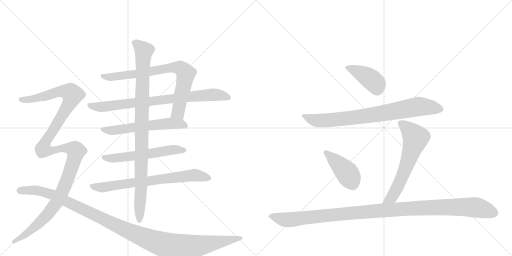
t = 0.00 s
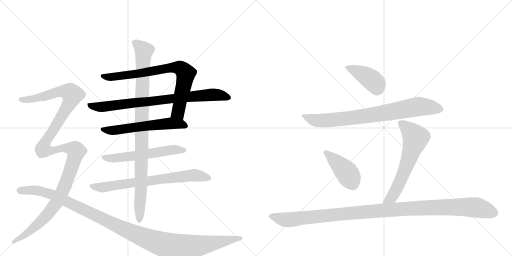
t = 2.45 s
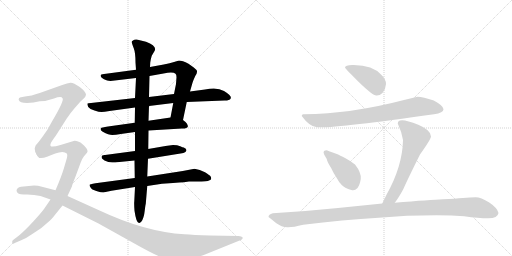
t = 4.90 s
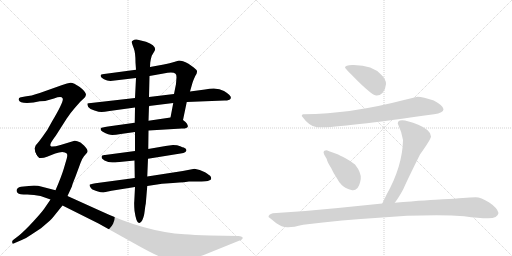
t = 7.34 s
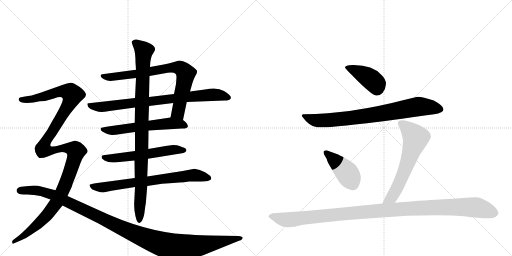
t = 9.79 s
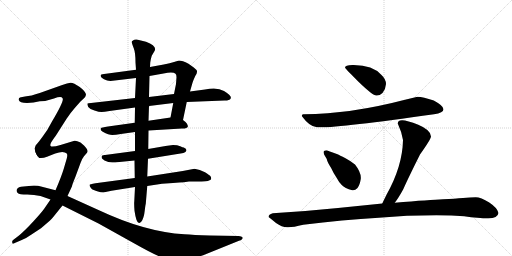
t = 12.24 s

The animated SVG that drew these frames (rendered in a browser with its animation timeline set to each time). Animation: 14 CSS @keyframes rules; one cycle of 12.24 s.

<svg version="1.1" viewBox="0 0 2048 1024" xmlns="http://www.w3.org/2000/svg">
  <g stroke="lightgray" stroke-dasharray="1,1" stroke-width="1" transform="scale(4, 4)">
    <line x1="0" y1="0" x2="256" y2="256"></line>
    <line x1="256" y1="0" x2="0" y2="256"></line>
    <line x1="128" y1="0" x2="128" y2="256"></line>
    <line x1="0" y1="128" x2="256" y2="128"></line>
    <line x1="256" y1="0" x2="512" y2="256"></line>
    <line x1="512" y1="0" x2="256" y2="256"></line>
    <line x1="384" y1="0" x2="384" y2="256"></line>
    <line x1="256" y1="128" x2="512" y2="128"></line>
  </g>
<g transform="scale(1, -1) translate(0, -850)">
   <style type="text/css">
    @keyframes keyframes0 {
      from {
       stroke: black;
       stroke-dashoffset: 787;
       stroke-width: 128;
       }
       72% {
       animation-timing-function: step-end;
       stroke: black;
       stroke-dashoffset: 0;
       stroke-width: 128;
       }
       to {
       stroke: black;
       stroke-width: 1024;
       }
       }
       #make-me-a-hanzi-animation-0 {
         animation: keyframes0 0.890462s both;
         animation-delay: 0.000000s;
         animation-timing-function: linear;
       }
    @keyframes keyframes1 {
      from {
       stroke: black;
       stroke-dashoffset: 818;
       stroke-width: 128;
       }
       73% {
       animation-timing-function: step-end;
       stroke: black;
       stroke-dashoffset: 0;
       stroke-width: 128;
       }
       to {
       stroke: black;
       stroke-width: 1024;
       }
       }
       #make-me-a-hanzi-animation-1 {
         animation: keyframes1 0.915690s both;
         animation-delay: 0.890462s;
         animation-timing-function: linear;
       }
    @keyframes keyframes2 {
      from {
       stroke: black;
       stroke-dashoffset: 588;
       stroke-width: 128;
       }
       66% {
       animation-timing-function: step-end;
       stroke: black;
       stroke-dashoffset: 0;
       stroke-width: 128;
       }
       to {
       stroke: black;
       stroke-width: 1024;
       }
       }
       #make-me-a-hanzi-animation-2 {
         animation: keyframes2 0.728516s both;
         animation-delay: 1.806152s;
         animation-timing-function: linear;
       }
    @keyframes keyframes3 {
      from {
       stroke: black;
       stroke-dashoffset: 579;
       stroke-width: 128;
       }
       65% {
       animation-timing-function: step-end;
       stroke: black;
       stroke-dashoffset: 0;
       stroke-width: 128;
       }
       to {
       stroke: black;
       stroke-width: 1024;
       }
       }
       #make-me-a-hanzi-animation-3 {
         animation: keyframes3 0.721191s both;
         animation-delay: 2.534668s;
         animation-timing-function: linear;
       }
    @keyframes keyframes4 {
      from {
       stroke: black;
       stroke-dashoffset: 733;
       stroke-width: 128;
       }
       70% {
       animation-timing-function: step-end;
       stroke: black;
       stroke-dashoffset: 0;
       stroke-width: 128;
       }
       to {
       stroke: black;
       stroke-width: 1024;
       }
       }
       #make-me-a-hanzi-animation-4 {
         animation: keyframes4 0.846517s both;
         animation-delay: 3.255859s;
         animation-timing-function: linear;
       }
    @keyframes keyframes5 {
      from {
       stroke: black;
       stroke-dashoffset: 986;
       stroke-width: 128;
       }
       76% {
       animation-timing-function: step-end;
       stroke: black;
       stroke-dashoffset: 0;
       stroke-width: 128;
       }
       to {
       stroke: black;
       stroke-width: 1024;
       }
       }
       #make-me-a-hanzi-animation-5 {
         animation: keyframes5 1.052409s both;
         animation-delay: 4.102376s;
         animation-timing-function: linear;
       }
    @keyframes keyframes6 {
      from {
       stroke: black;
       stroke-dashoffset: 742;
       stroke-width: 128;
       }
       71% {
       animation-timing-function: step-end;
       stroke: black;
       stroke-dashoffset: 0;
       stroke-width: 128;
       }
       to {
       stroke: black;
       stroke-width: 1024;
       }
       }
       #make-me-a-hanzi-animation-6 {
         animation: keyframes6 0.853841s both;
         animation-delay: 5.154785s;
         animation-timing-function: linear;
       }
    @keyframes keyframes7 {
      from {
       stroke: black;
       stroke-dashoffset: 871;
       stroke-width: 128;
       }
       74% {
       animation-timing-function: step-end;
       stroke: black;
       stroke-dashoffset: 0;
       stroke-width: 128;
       }
       to {
       stroke: black;
       stroke-width: 1024;
       }
       }
       #make-me-a-hanzi-animation-7 {
         animation: keyframes7 0.958822s both;
         animation-delay: 6.008626s;
         animation-timing-function: linear;
       }
    @keyframes keyframes8 {
      from {
       stroke: black;
       stroke-dashoffset: 1187;
       stroke-width: 128;
       }
       79% {
       animation-timing-function: step-end;
       stroke: black;
       stroke-dashoffset: 0;
       stroke-width: 128;
       }
       to {
       stroke: black;
       stroke-width: 1024;
       }
       }
       #make-me-a-hanzi-animation-8 {
         animation: keyframes8 1.215983s both;
         animation-delay: 6.967448s;
         animation-timing-function: linear;
       }
    @keyframes keyframes9 {
      from {
       stroke: black;
       stroke-dashoffset: 417;
       stroke-width: 128;
       }
       58% {
       animation-timing-function: step-end;
       stroke: black;
       stroke-dashoffset: 0;
       stroke-width: 128;
       }
       to {
       stroke: black;
       stroke-width: 1024;
       }
       }
       #make-me-a-hanzi-animation-9 {
         animation: keyframes9 0.589355s both;
         animation-delay: 8.183431s;
         animation-timing-function: linear;
       }
    @keyframes keyframes10 {
      from {
       stroke: black;
       stroke-dashoffset: 808;
       stroke-width: 128;
       }
       72% {
       animation-timing-function: step-end;
       stroke: black;
       stroke-dashoffset: 0;
       stroke-width: 128;
       }
       to {
       stroke: black;
       stroke-width: 1024;
       }
       }
       #make-me-a-hanzi-animation-10 {
         animation: keyframes10 0.907552s both;
         animation-delay: 8.772786s;
         animation-timing-function: linear;
       }
    @keyframes keyframes11 {
      from {
       stroke: black;
       stroke-dashoffset: 426;
       stroke-width: 128;
       }
       58% {
       animation-timing-function: step-end;
       stroke: black;
       stroke-dashoffset: 0;
       stroke-width: 128;
       }
       to {
       stroke: black;
       stroke-width: 1024;
       }
       }
       #make-me-a-hanzi-animation-11 {
         animation: keyframes11 0.596680s both;
         animation-delay: 9.680339s;
         animation-timing-function: linear;
       }
    @keyframes keyframes12 {
      from {
       stroke: black;
       stroke-dashoffset: 636;
       stroke-width: 128;
       }
       67% {
       animation-timing-function: step-end;
       stroke: black;
       stroke-dashoffset: 0;
       stroke-width: 128;
       }
       to {
       stroke: black;
       stroke-width: 1024;
       }
       }
       #make-me-a-hanzi-animation-12 {
         animation: keyframes12 0.767578s both;
         animation-delay: 10.277018s;
         animation-timing-function: linear;
       }
    @keyframes keyframes13 {
      from {
       stroke: black;
       stroke-dashoffset: 1161;
       stroke-width: 128;
       }
       79% {
       animation-timing-function: step-end;
       stroke: black;
       stroke-dashoffset: 0;
       stroke-width: 128;
       }
       to {
       stroke: black;
       stroke-width: 1024;
       }
       }
       #make-me-a-hanzi-animation-13 {
         animation: keyframes13 1.194824s both;
         animation-delay: 11.044596s;
         animation-timing-function: linear;
       }
</style>
<path d="M 732 370 L 747 442 L 760 484 L 770 519 Q 774 531 781 546 Q 792 562 786 570 Q 780 577 754 595 Q 729 608 716 608 L 696 602 Q 681 597 655 592 L 600 582 L 544 571 L 424 555 Q 406 553 404 551 Q 402 549 403 545 Q 404 540 416 533 Q 428 526 442 526 L 544 538 L 598 546 L 654 556 Q 692 565 702 555 Q 706 552 706 541 L 704 514 L 696 474 L 693 438 L 682 380 C 676 351 726 341 732 370 Z" fill="lightgray"></path> 
<path d="M 747 442 L 898 448 Q 910 448 914 450 L 916 450 Q 938 461 896 486 Q 869 503 820 492 L 760 484 L 696 474 L 596 462 L 540 458 L 364 438 Q 352 437 350 436 Q 348 434 353 422 Q 359 414 378 408 Q 396 402 406 402 Q 416 402 438 406 L 540 420 L 596 426 L 693 438 L 747 442 Z" fill="lightgray"></path> 
<path d="M 594 328 L 728 336 Q 736 335 745 338 Q 755 342 750 350 Q 750 355 742 362 L 732 370 C 714 385 712 384 682 380 L 594 367 L 539 359 L 432 344 Q 405 339 404 338 Q 402 333 403 331 Q 404 328 411 323 Q 435 310 449 310 Q 462 310 483 314 L 540 322 L 594 328 Z" fill="lightgray"></path> 
<path d="M 735 260 Q 731 260 721 265 Q 710 270 692 270 L 662 266 L 593 254 L 540 246 L 420 230 Q 402 231 408 216 L 418 208 Q 433 200 449 200 Q 465 200 468 201 L 538 208 L 592 215 L 722 236 Q 736 237 740 241 Q 744 244 746 249 Q 746 255 735 260 Z" fill="lightgray"></path> 
<path d="M 539 138 L 382 117 Q 358 113 358 110 Q 358 106 363 99 Q 367 92 375 90 Q 382 88 392 84 Q 402 80 413 80 L 446 87 L 540 102 L 589 106 L 648 115 L 692 118 Q 748 122 756 124 L 786 124 Q 832 124 836 128 Q 850 130 842 145 Q 841 148 820 161 Q 799 173 778 175 L 731 166 L 589 144 L 539 138 Z" fill="lightgray"></path> 
<path d="M 593 254 L 594 328 L 594 367 L 596 426 L 596 462 L 598 546 L 600 582 L 601 600 Q 603 615 607 627 L 617 644 Q 632 665 584 683 L 547 692 Q 537 693 532 688 Q 525 684 527 680 Q 528 675 535 657 Q 542 639 542 600 L 544 571 L 544 538 L 540 458 L 540 420 L 539 359 L 540 322 L 540 246 L 538 208 L 539 138 L 540 102 L 537 43 Q 536 35 538 7 Q 545 -42 556 -42 Q 562 -44 569 -31 Q 576 -18 579 8 Q 582 34 583 34 L 589 106 L 589 144 L 592 215 L 593 254 Z" fill="lightgray"></path> 
<path d="M 202 266 Q 200 272 204 279 Q 207 286 223 307 L 267 376 Q 284 401 299 418 L 322 444 L 335 456 Q 342 461 344 471 Q 344 483 319 502 Q 293 520 282 519 Q 270 518 249 510 L 159 478 Q 124 466 100 464 L 84 461 Q 80 461 76 457 Q 74 452 75 450 Q 78 438 108 438 L 134 440 L 159 445 Q 186 445 216 456 Q 246 467 250 457 Q 259 450 208 364 L 189 330 L 170 303 Q 157 285 150 277 Q 142 269 142 267 L 139 257 Q 138 253 144 237 C 153 208 196 237 202 266 Z" fill="lightgray"></path> 
<path d="M 270 66 L 288 105 Q 288 110 301 141 L 322 198 Q 329 217 336 225 L 348 239 Q 356 248 336 268 L 322 280 Q 306 288 298 287 L 242 270 Q 208 260 202 266 C 172 268 129 263 144 237 Q 150 221 157 218 Q 172 216 188 223 L 221 236 Q 237 242 249 242 Q 261 242 267 236 Q 271 232 267 216 L 255 175 Q 245 142 222 89 L 202 52 L 176 14 Q 166 0 134 -35 Q 101 -71 76 -92 L 55 -108 Q 49 -112 49 -115 Q 48 -118 50 -124 Q 54 -126 59 -122 L 87 -110 Q 105 -103 126 -88 L 164 -63 L 199 -33 Q 206 -27 221 -8 L 250 28 L 270 66 Z" fill="lightgray"></path> 
<path d="M 955 -94 L 839 -92 Q 773 -90 738 -87 Q 581 -78 396 9 L 270 66 L 222 89 L 164 104 Q 154 108 136 108 L 84 103 Q 63 98 67 84 Q 70 70 102 72 Q 116 73 136 70 L 162 66 L 202 52 L 250 28 L 394 -44 L 534 -122 Q 601 -160 638 -176 Q 675 -193 699 -194 Q 723 -196 759 -188 Q 805 -174 820 -168 L 956 -113 Q 974 -109 970 -99 Q 966 -95 955 -94 Z" fill="lightgray"></path> 
<path d="M 1380 579 Q 1380 577 1436 521 Q 1491 468 1505 468 Q 1518 467 1530 478 Q 1543 495 1544 514 Q 1544 533 1526 550 Q 1491 590 1415 590 Q 1380 591 1380 579 Z" fill="lightgray"></path> 
<path d="M 1670 463 L 1620 451 Q 1402 394 1216 393 Q 1207 395 1207 386 Q 1238 343 1268 341 Q 1336 336 1736 393 Q 1774 399 1774 413 Q 1774 427 1735 448 Q 1692 462 1670 463 Z" fill="lightgray"></path> 
<path d="M 1409 89 Q 1420 87 1430 98 Q 1439 109 1443 134 Q 1446 159 1420 192 Q 1406 204 1382 217 Q 1357 230 1350 233 L 1328 241 Q 1321 243 1307 249 Q 1300 249 1296 246 Q 1292 242 1297 231 L 1307 214 Q 1309 202 1324 179 Q 1334 157 1347 138 Q 1355 122 1367 110 Q 1379 97 1409 89 Z" fill="lightgray"></path> 
<path d="M 1591 356 Q 1607 322 1612 290 Q 1610 185 1546 71 L 1529 36 C 1516 9 1561 15 1579 39 Q 1594 58 1613 93 Q 1632 136 1680 232 Q 1724 294 1724 304 Q 1724 330 1673 351 Q 1591 385 1591 356 Z" fill="lightgray"></path> 
<path d="M 1529 36 L 1352 18 Q 1226 5 1091 -3 Q 1074 -8 1074 -18 Q 1080 -22 1104 -42 Q 1127 -59 1149 -59 Q 1170 -60 1213 -49 Q 1372 -29 1515 -21 Q 1653 -9 1806 -12 L 1857 -15 Q 1914 -23 1953 -23 Q 1991 -23 1994 -2 Q 1990 18 1957 40 Q 1923 61 1903 61 Q 1882 61 1852 58 Q 1821 55 1772 53 Q 1722 51 1579 39 L 1529 36 Z" fill="lightgray"></path> 
      <clipPath id="make-me-a-hanzi-clip-0">
      <path d="M 732 370 L 747 442 L 760 484 L 770 519 Q 774 531 781 546 Q 792 562 786 570 Q 780 577 754 595 Q 729 608 716 608 L 696 602 Q 681 597 655 592 L 600 582 L 544 571 L 424 555 Q 406 553 404 551 Q 402 549 403 545 Q 404 540 416 533 Q 428 526 442 526 L 544 538 L 598 546 L 654 556 Q 692 565 702 555 Q 706 552 706 541 L 704 514 L 696 474 L 693 438 L 682 380 C 676 351 726 341 732 370 Z" fill="lightgray"></path>
      </clipPath>
      <path clip-path="url(#make-me-a-hanzi-clip-0)" d="M 409 547 L 437 541 L 666 577 L 723 577 L 743 554 L 712 400 L 690 386 " fill="none" id="make-me-a-hanzi-animation-0" stroke-dasharray="659 1318" stroke-linecap="round"></path>

      <clipPath id="make-me-a-hanzi-clip-1">
      <path d="M 747 442 L 898 448 Q 910 448 914 450 L 916 450 Q 938 461 896 486 Q 869 503 820 492 L 760 484 L 696 474 L 596 462 L 540 458 L 364 438 Q 352 437 350 436 Q 348 434 353 422 Q 359 414 378 408 Q 396 402 406 402 Q 416 402 438 406 L 540 420 L 596 426 L 693 438 L 747 442 Z" fill="lightgray"></path>
      </clipPath>
      <path clip-path="url(#make-me-a-hanzi-clip-1)" d="M 358 430 L 409 422 L 849 472 L 898 467 L 915 459 " fill="none" id="make-me-a-hanzi-animation-1" stroke-dasharray="690 1380" stroke-linecap="round"></path>

      <clipPath id="make-me-a-hanzi-clip-2">
      <path d="M 594 328 L 728 336 Q 736 335 745 338 Q 755 342 750 350 Q 750 355 742 362 L 732 370 C 714 385 712 384 682 380 L 594 367 L 539 359 L 432 344 Q 405 339 404 338 Q 402 333 403 331 Q 404 328 411 323 Q 435 310 449 310 Q 462 310 483 314 L 540 322 L 594 328 Z" fill="lightgray"></path>
      </clipPath>
      <path clip-path="url(#make-me-a-hanzi-clip-2)" d="M 409 334 L 453 328 L 684 357 L 738 348 " fill="none" id="make-me-a-hanzi-animation-2" stroke-dasharray="460 920" stroke-linecap="round"></path>

      <clipPath id="make-me-a-hanzi-clip-3">
      <path d="M 735 260 Q 731 260 721 265 Q 710 270 692 270 L 662 266 L 593 254 L 540 246 L 420 230 Q 402 231 408 216 L 418 208 Q 433 200 449 200 Q 465 200 468 201 L 538 208 L 592 215 L 722 236 Q 736 237 740 241 Q 744 244 746 249 Q 746 255 735 260 Z" fill="lightgray"></path>
      </clipPath>
      <path clip-path="url(#make-me-a-hanzi-clip-3)" d="M 416 222 L 455 217 L 687 251 L 736 250 " fill="none" id="make-me-a-hanzi-animation-3" stroke-dasharray="451 902" stroke-linecap="round"></path>

      <clipPath id="make-me-a-hanzi-clip-4">
      <path d="M 539 138 L 382 117 Q 358 113 358 110 Q 358 106 363 99 Q 367 92 375 90 Q 382 88 392 84 Q 402 80 413 80 L 446 87 L 540 102 L 589 106 L 648 115 L 692 118 Q 748 122 756 124 L 786 124 Q 832 124 836 128 Q 850 130 842 145 Q 841 148 820 161 Q 799 173 778 175 L 731 166 L 589 144 L 539 138 Z" fill="lightgray"></path>
      </clipPath>
      <path clip-path="url(#make-me-a-hanzi-clip-4)" d="M 364 106 L 414 101 L 759 148 L 792 148 L 836 138 " fill="none" id="make-me-a-hanzi-animation-4" stroke-dasharray="605 1210" stroke-linecap="round"></path>

      <clipPath id="make-me-a-hanzi-clip-5">
      <path d="M 593 254 L 594 328 L 594 367 L 596 426 L 596 462 L 598 546 L 600 582 L 601 600 Q 603 615 607 627 L 617 644 Q 632 665 584 683 L 547 692 Q 537 693 532 688 Q 525 684 527 680 Q 528 675 535 657 Q 542 639 542 600 L 544 571 L 544 538 L 540 458 L 540 420 L 539 359 L 540 322 L 540 246 L 538 208 L 539 138 L 540 102 L 537 43 Q 536 35 538 7 Q 545 -42 556 -42 Q 562 -44 569 -31 Q 576 -18 579 8 Q 582 34 583 34 L 589 106 L 589 144 L 592 215 L 593 254 Z" fill="lightgray"></path>
      </clipPath>
      <path clip-path="url(#make-me-a-hanzi-clip-5)" d="M 538 679 L 575 646 L 566 381 L 565 101 L 557 -34 " fill="none" id="make-me-a-hanzi-animation-5" stroke-dasharray="858 1716" stroke-linecap="round"></path>

      <clipPath id="make-me-a-hanzi-clip-6">
      <path d="M 202 266 Q 200 272 204 279 Q 207 286 223 307 L 267 376 Q 284 401 299 418 L 322 444 L 335 456 Q 342 461 344 471 Q 344 483 319 502 Q 293 520 282 519 Q 270 518 249 510 L 159 478 Q 124 466 100 464 L 84 461 Q 80 461 76 457 Q 74 452 75 450 Q 78 438 108 438 L 134 440 L 159 445 Q 186 445 216 456 Q 246 467 250 457 Q 259 450 208 364 L 189 330 L 170 303 Q 157 285 150 277 Q 142 269 142 267 L 139 257 Q 138 253 144 237 C 153 208 196 237 202 266 Z" fill="lightgray"></path>
      </clipPath>
      <path clip-path="url(#make-me-a-hanzi-clip-6)" d="M 83 452 L 126 453 L 249 485 L 282 480 L 290 471 L 280 442 L 210 324 L 182 281 L 151 255 L 147 245 " fill="none" id="make-me-a-hanzi-animation-6" stroke-dasharray="614 1228" stroke-linecap="round"></path>

      <clipPath id="make-me-a-hanzi-clip-7">
      <path d="M 270 66 L 288 105 Q 288 110 301 141 L 322 198 Q 329 217 336 225 L 348 239 Q 356 248 336 268 L 322 280 Q 306 288 298 287 L 242 270 Q 208 260 202 266 C 172 268 129 263 144 237 Q 150 221 157 218 Q 172 216 188 223 L 221 236 Q 237 242 249 242 Q 261 242 267 236 Q 271 232 267 216 L 255 175 Q 245 142 222 89 L 202 52 L 176 14 Q 166 0 134 -35 Q 101 -71 76 -92 L 55 -108 Q 49 -112 49 -115 Q 48 -118 50 -124 Q 54 -126 59 -122 L 87 -110 Q 105 -103 126 -88 L 164 -63 L 199 -33 Q 206 -27 221 -8 L 250 28 L 270 66 Z" fill="lightgray"></path>
      </clipPath>
      <path clip-path="url(#make-me-a-hanzi-clip-7)" d="M 153 234 L 164 231 L 203 248 L 253 258 L 284 256 L 304 245 L 261 110 L 225 38 L 147 -51 L 54 -119 " fill="none" id="make-me-a-hanzi-animation-7" stroke-dasharray="743 1486" stroke-linecap="round"></path>

      <clipPath id="make-me-a-hanzi-clip-8">
      <path d="M 955 -94 L 839 -92 Q 773 -90 738 -87 Q 581 -78 396 9 L 270 66 L 222 89 L 164 104 Q 154 108 136 108 L 84 103 Q 63 98 67 84 Q 70 70 102 72 Q 116 73 136 70 L 162 66 L 202 52 L 250 28 L 394 -44 L 534 -122 Q 601 -160 638 -176 Q 675 -193 699 -194 Q 723 -196 759 -188 Q 805 -174 820 -168 L 956 -113 Q 974 -109 970 -99 Q 966 -95 955 -94 Z" fill="lightgray"></path>
      </clipPath>
      <path clip-path="url(#make-me-a-hanzi-clip-8)" d="M 80 88 L 145 88 L 210 72 L 491 -64 L 608 -113 L 692 -138 L 770 -136 L 961 -102 " fill="none" id="make-me-a-hanzi-animation-8" stroke-dasharray="1059 2118" stroke-linecap="round"></path>

      <clipPath id="make-me-a-hanzi-clip-9">
      <path d="M 1380 579 Q 1380 577 1436 521 Q 1491 468 1505 468 Q 1518 467 1530 478 Q 1543 495 1544 514 Q 1544 533 1526 550 Q 1491 590 1415 590 Q 1380 591 1380 579 Z" fill="lightgray"></path>
      </clipPath>
      <path clip-path="url(#make-me-a-hanzi-clip-9)" d="M 1385 581 L 1423 568 L 1480 536 L 1504 514 L 1508 491 " fill="none" id="make-me-a-hanzi-animation-9" stroke-dasharray="289 578" stroke-linecap="round"></path>

      <clipPath id="make-me-a-hanzi-clip-10">
      <path d="M 1670 463 L 1620 451 Q 1402 394 1216 393 Q 1207 395 1207 386 Q 1238 343 1268 341 Q 1336 336 1736 393 Q 1774 399 1774 413 Q 1774 427 1735 448 Q 1692 462 1670 463 Z" fill="lightgray"></path>
      </clipPath>
      <path clip-path="url(#make-me-a-hanzi-clip-10)" d="M 1218 382 L 1260 369 L 1295 368 L 1493 390 L 1679 424 L 1763 413 " fill="none" id="make-me-a-hanzi-animation-10" stroke-dasharray="680 1360" stroke-linecap="round"></path>

      <clipPath id="make-me-a-hanzi-clip-11">
      <path d="M 1409 89 Q 1420 87 1430 98 Q 1439 109 1443 134 Q 1446 159 1420 192 Q 1406 204 1382 217 Q 1357 230 1350 233 L 1328 241 Q 1321 243 1307 249 Q 1300 249 1296 246 Q 1292 242 1297 231 L 1307 214 Q 1309 202 1324 179 Q 1334 157 1347 138 Q 1355 122 1367 110 Q 1379 97 1409 89 Z" fill="lightgray"></path>
      </clipPath>
      <path clip-path="url(#make-me-a-hanzi-clip-11)" d="M 1304 239 L 1387 160 L 1412 111 " fill="none" id="make-me-a-hanzi-animation-11" stroke-dasharray="298 596" stroke-linecap="round"></path>

      <clipPath id="make-me-a-hanzi-clip-12">
      <path d="M 1591 356 Q 1607 322 1612 290 Q 1610 185 1546 71 L 1529 36 C 1516 9 1561 15 1579 39 Q 1594 58 1613 93 Q 1632 136 1680 232 Q 1724 294 1724 304 Q 1724 330 1673 351 Q 1591 385 1591 356 Z" fill="lightgray"></path>
      </clipPath>
      <path clip-path="url(#make-me-a-hanzi-clip-12)" d="M 1603 357 L 1630 338 L 1663 299 L 1593 108 L 1567 61 L 1535 40 " fill="none" id="make-me-a-hanzi-animation-12" stroke-dasharray="508 1016" stroke-linecap="round"></path>

      <clipPath id="make-me-a-hanzi-clip-13">
      <path d="M 1529 36 L 1352 18 Q 1226 5 1091 -3 Q 1074 -8 1074 -18 Q 1080 -22 1104 -42 Q 1127 -59 1149 -59 Q 1170 -60 1213 -49 Q 1372 -29 1515 -21 Q 1653 -9 1806 -12 L 1857 -15 Q 1914 -23 1953 -23 Q 1991 -23 1994 -2 Q 1990 18 1957 40 Q 1923 61 1903 61 Q 1882 61 1852 58 Q 1821 55 1772 53 Q 1722 51 1579 39 L 1529 36 Z" fill="lightgray"></path>
      </clipPath>
      <path clip-path="url(#make-me-a-hanzi-clip-13)" d="M 1080 -16 L 1161 -29 L 1495 6 L 1812 22 L 1898 21 L 1979 -2 " fill="none" id="make-me-a-hanzi-animation-13" stroke-dasharray="1033 2066" stroke-linecap="round"></path>

</g>
</svg>
